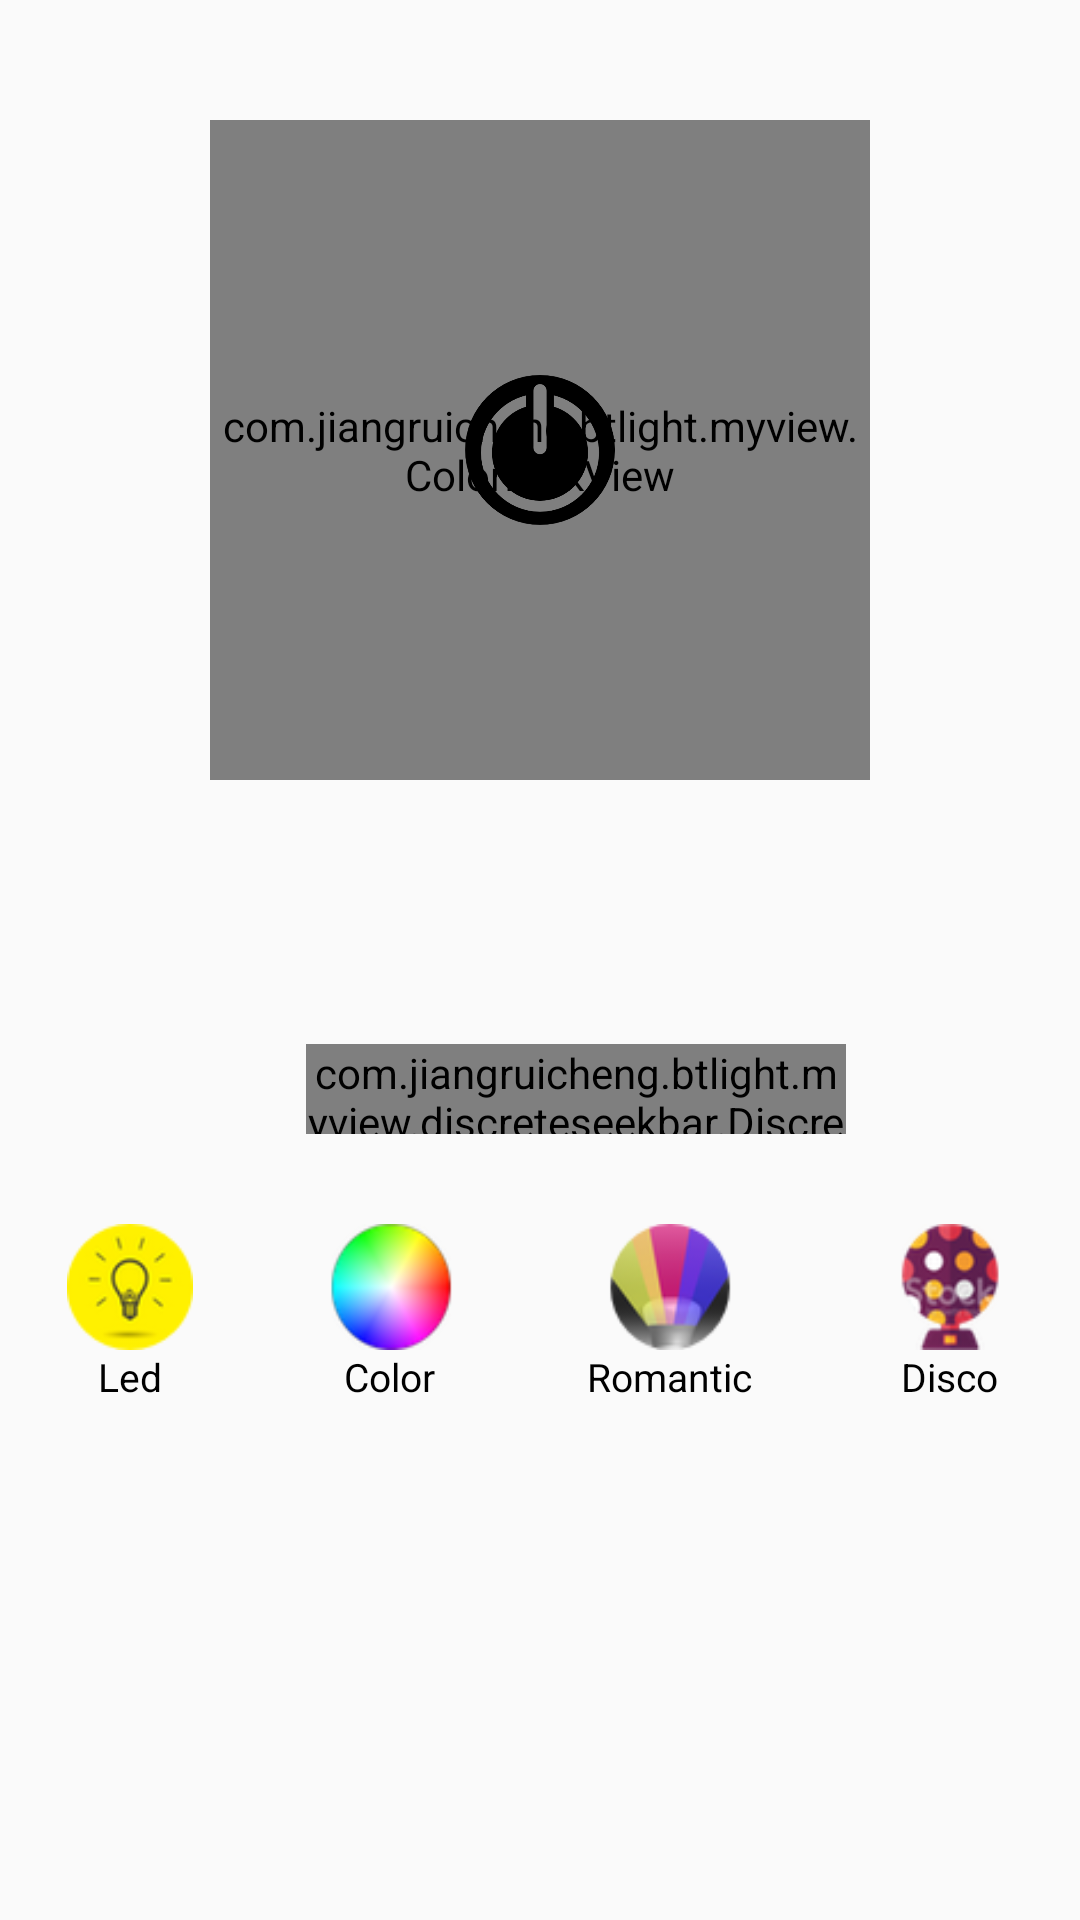

Layout XML and referenced resources for this Android screen:
<!-- AndroidManifest.xml: application theme AppTheme -->
<!-- res/layout/fragment_light.xml -->
<LinearLayout
    xmlns:android="http://schemas.android.com/apk/res/android"
    xmlns:colorpicker="http://schemas.android.com/apk/res-auto"
    xmlns:cont="http://schemas.android.com/tools"
    android:layout_width="match_parent"
    android:layout_height="match_parent"
    android:gravity="center_horizontal"
    android:orientation="vertical">

    <RelativeLayout
        android:layout_width="300dp"
        android:layout_height="300dp">

        <com.example.btlight.myview.ColorPickView
            android:id="@+id/color_picker_view"
            android:layout_width="220dp"
            android:layout_height="220dp"
            android:layout_centerInParent="true"
            android:layout_gravity="center"
            android:layout_marginTop="24dp"
            android:gravity="center"
            colorpicker:center_color="#FFFFFF"
            colorpicker:center_radius="10dp"
            colorpicker:circle_radius="110dp"/>

        <ImageView
            android:id="@+id/pw_sw"
            android:layout_width="50dp"
            android:layout_height="50dp"
            android:layout_centerInParent="true"
            android:background="@drawable/icon_pwr_sw"/>
    </RelativeLayout>

    <LinearLayout
        android:layout_width="wrap_content"
        android:layout_height="wrap_content"
        android:layout_gravity="center_horizontal"
        android:layout_marginTop="42dp"
        android:gravity="center_vertical"
        android:orientation="horizontal">

        <ImageView
            android:layout_width="24dp"
            android:layout_height="24dp"
            android:background="@drawable/icon_speed"/>

        <com.example.btlight.myview.discreteseekbar.DiscreteSeekBar
            android:id="@+id/brightness"
            android:layout_width="180dp"
            android:layout_height="30dp"
            android:layout_margin="6dp"
            cont:dsb_max="100"
            cont:dsb_min="0"
            cont:dsb_progressColor="@color/text_color"
            />
    </LinearLayout>

    <LinearLayout
        android:layout_width="match_parent"
        android:layout_height="wrap_content"
        android:layout_marginTop="24dp"
        android:orientation="horizontal">

        <LinearLayout
            android:layout_width="wrap_content"
            android:layout_height="wrap_content"
            android:layout_weight="1"
            android:gravity="center"
            android:orientation="vertical">

            <ImageView
                android:id="@+id/led_imag"
                android:layout_width="42dp"
                android:layout_height="42dp"
                android:background="@drawable/icon_led"/>

            <TextView
                android:id="@+id/led_text"

                android:layout_width="wrap_content"
                android:layout_height="wrap_content"
                android:text="Led"
                android:textColor="@color/black"
                android:textSize="13sp"/>
        </LinearLayout>

        <LinearLayout
            android:layout_width="wrap_content"
            android:layout_height="wrap_content"
            android:layout_weight="1"
            android:gravity="center"
            android:orientation="vertical">

            <ImageView
                android:id="@+id/color_imag"
                android:layout_width="42dp"
                android:layout_height="42dp"
                android:background="@drawable/icon_rgb"/>

            <TextView
                android:id="@+id/color_text"
                android:layout_width="wrap_content"
                android:layout_height="wrap_content"
                android:text="Color"
                android:textColor="@color/black"
                android:textSize="13sp"/>
        </LinearLayout>

        <LinearLayout

            android:layout_width="wrap_content"
            android:layout_height="wrap_content"

            android:layout_weight="1"
            android:gravity="center"
            android:orientation="vertical">

            <ImageView
                android:id="@+id/romantic_imag"
                android:layout_width="42dp"
                android:layout_height="42dp"
                android:background="@drawable/icon_romantic"/>

            <TextView
                android:id="@+id/romantic_text"

                android:layout_width="wrap_content"
                android:layout_height="wrap_content"
                android:text="Romantic"
                android:textColor="@color/black"
                android:textSize="13sp"/>
        </LinearLayout>

        <LinearLayout
            android:layout_width="wrap_content"
            android:layout_height="wrap_content"
            android:layout_weight="1"
            android:gravity="center"
            android:orientation="vertical">

            <ImageView
                android:id="@+id/disco_imag"
                android:layout_width="42dp"
                android:layout_height="42dp"
                android:background="@drawable/icon_disco"/>

            <TextView
                android:id="@+id/disco_text"
                android:layout_width="wrap_content"
                android:layout_height="wrap_content"
                android:text="Disco"
                android:textColor="@color/black"
                android:textSize="13sp"/>
        </LinearLayout>

    </LinearLayout>
</LinearLayout>
<!-- resources referenced by this layout -->
<resources>
  <color name="black">#ff000000</color>
  <color name="text_color">#ffffff</color>
  <!-- drawable icon_disco: png bitmap (drawable, 6858 bytes) -->
  <!-- drawable icon_led: png bitmap (drawable, 5073 bytes) -->
  <!-- drawable icon_pwr_sw: png bitmap (drawable, 36522 bytes) -->
  <!-- drawable icon_rgb: png bitmap (drawable, 6304 bytes) -->
  <!-- drawable icon_romantic: png bitmap (drawable, 5939 bytes) -->
  <style name="AppTheme" parent="Theme.AppCompat.Light.DarkActionBar">
          
          <item name="colorPrimary">@color/colorPrimary</item>
          <item name="colorPrimaryDark">@color/colorPrimaryDark</item>
          <item name="colorAccent">@color/colorAccent</item>
      </style>
  <color name="colorPrimary">#3F51B5</color>
  <color name="colorPrimaryDark">#303F9F</color>
  <color name="colorAccent">#FF4081</color>
</resources>
